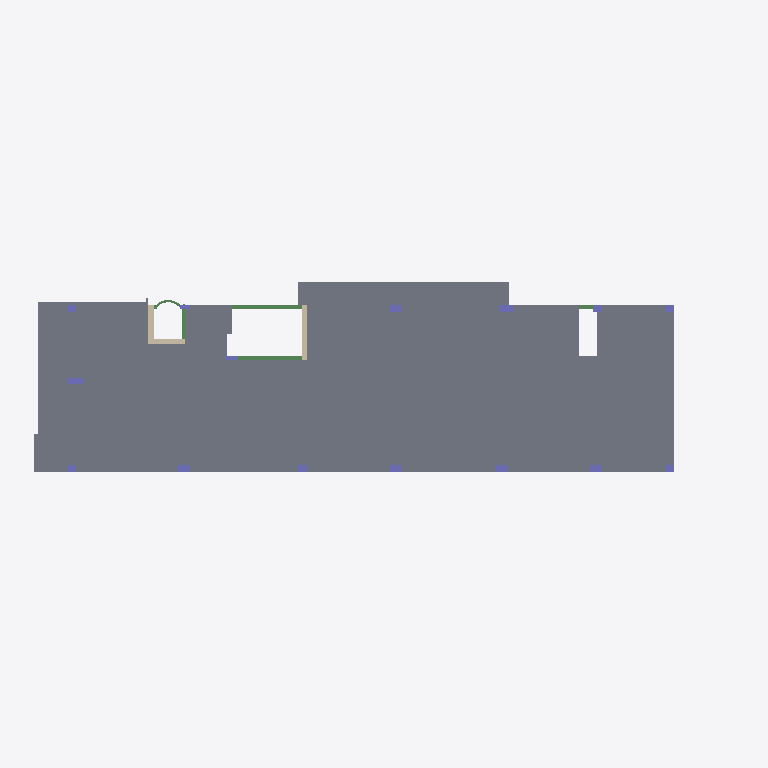
Plan cut of the same IFC building model at storey 'Gr Ceiling' (level 4.94 m, cut at 6.34 m), seen from above with north up, elements coloured by IFC class: 15 columns (violet), 5 slabs (grey), 5 beams (green), 3 walls (beige). Cut surfaces are drawn darker.
Extent 37.4 m × 12.7 m × 21.6 m (x, y, z). Storeys (7): F.L at -2.50 m; Mezanen at 2.03 m; Gr Ceiling at 4.94 m; 1st Ceiling at 8.52 m; 2nd Ceiling at 11.76 m; 3rd Ceiling at 15.00 m; Roof at 18.00 m. Elements (244): 97 IfcBeam, 81 IfcColumn, 48 IfcSlab, 18 IfcWallStandardCase.

HEADER;
FILE_DESCRIPTION(('ViewDefinition [DesignTransferView_V1.0]'),'2;1');
FILE_NAME('Project Number','2018-08-01T13:12:49',(''),(''),'The EXPRESS Data Manager Version 5.02.0100.07 : 28 Aug 2013','20160225_1515(x64) - Exporter 17.0.416.0 - Alternate UI 17.12.14.0','');
FILE_SCHEMA(('IFC4'));
ENDSEC;
DATA;
#104=IFCPROJECT('1ap_OrVTr5ouP7kyT66E4O',#42,'Project Number',$,$,'Project Name','Project Status',(#95),#90);
#16148=IFCSITE('1ap_OrVTr5ouP7kyT66E4Q',#42,'Default',$,'',#16147,$,$,.ELEMENT.,$,$,$,$,$);
#119=IFCBUILDING('1ap_OrVTr5ouP7kyT66E4P',#42,'',$,$,#33,$,'',.ELEMENT.,$,$,$);
#134=IFCBUILDINGSTOREY('1ap_OrVTr5ouP7kyUvvn_x',#42,'F.L',$,$,#132,$,'F.L',.ELEMENT.,-2500.0);
#146=IFCBUILDINGSTOREY('1ap_OrVTr5ouP7kyUvvnGB',#42,'Mezanen',$,$,#145,$,'Mezanen',.ELEMENT.,2030.0);
#152=IFCBUILDINGSTOREY('1ap_OrVTr5ouP7kyUvugNL',#42,'Gr Ceiling',$,$,#151,$,'Gr Ceiling',.ELEMENT.,4940.0);
#158=IFCBUILDINGSTOREY('1ap_OrVTr5ouP7kyUvuKtf',#42,'1st Ceiling',$,$,#157,$,'1st Ceiling',.ELEMENT.,8520.0);
#164=IFCBUILDINGSTOREY('1ap_OrVTr5ouP7kyUvuRR2',#42,'2nd Ceiling',$,$,#163,$,'2nd Ceiling',.ELEMENT.,11760.0);
#170=IFCBUILDINGSTOREY('1ap_OrVTr5ouP7kyUvuSAt',#42,'3rd Ceiling',$,$,#169,$,'3rd Ceiling',.ELEMENT.,15000.0);
#176=IFCBUILDINGSTOREY('1ap_OrVTr5ouP7kyUvuVqx',#42,'Roof',$,$,#175,$,'Roof',.ELEMENT.,18000.0);
#8071=IFCSLAB('3AMZD7eDnEwwaXJPwc$c6_',#42,'Floor:RC-Slab_340:446285',$,'Floor:RC-Slab_340',#7991,#8068,'446285',.FLOOR.);
#9300=IFCSLAB('3AMZD7eDnEwwaXJPwc$dyd',#42,'Floor:RC-SlabB_280:446932',$,'Floor:RC-SlabB_280',#9283,#9297,'446932',.FLOOR.);
#9268=IFCSLAB('3AMZD7eDnEwwaXJPwc$dzV',#42,'Floor:RC-SlabB_280:446892',$,'Floor:RC-SlabB_280',#9251,#9265,'446892',.FLOOR.);
#9236=IFCSLAB('3AMZD7eDnEwwaXJPwc$dzm',#42,'Floor:RC-SlabB_280:446851',$,'Floor:RC-SlabB_280',#9219,#9233,'446851',.FLOOR.);
#9198=IFCSLAB('3AMZD7eDnEwwaXJPwc$d_m',#42,'Floor:RC-SlabB_280:446787',$,'Floor:RC-SlabB_280',#9181,#9195,'446787',.FLOOR.);
#8210=IFCBEAM('3AMZD7eDnEwwaXJPwc$c63',#42,'Beam_Concrete_Rectangular:B3_250x600:446320',$,'B3_250x600',#8209,#8203,'446320',.BEAM.);
#10898=IFCWALLSTANDARDCASE('3AMZD7eDnEwwaXJPwc$dHi',#42,'Basic Wall:RC-W2_250:449183',$,'Basic Wall:RC-W2_250:441985',#10859,#10894,'449183',.NOTDEFINED.);
#9453=IFCBEAM('3AMZD7eDnEwwaXJPwc$di3',#42,'Beam_Concrete_Rectangular:B2_250x600:447984',$,'Beam_Concrete_Rectangular:B2_250x600:415683',#9429,#9449,'447984',.BEAM.);
#5435=IFCWALLSTANDARDCASE('3AMZD7eDnEwwaXJPwc$XS0',#42,'Basic Wall:RC-W1_300:440819',$,'Basic Wall:RC-W1_300:36793',#5413,#5431,'440819',.NOTDEFINED.);
#5472=IFCWALLSTANDARDCASE('3AMZD7eDnEwwaXJPwc$XS6',#42,'Basic Wall:RC-W1_300:440821',$,'Basic Wall:RC-W1_300:36793',#5450,#5468,'440821',.NOTDEFINED.);
#3705=IFCCOLUMN('3AMZD7eDnEwwaXJPwc$XlT',#42,'Column_Concrete_Rectangular:C3_300x900:439598',$,'C3_300x900',#3704,#3698,'439598',.COLUMN.);
#8884=IFCBEAM('3AMZD7eDnEwwaXJPwc$c5$',#42,'Beam_Concrete_Rectangular:B1_120x600:446348',$,'B1_120x600',#8883,#8877,'446348',.BEAM.);
#2980=IFCCOLUMN('3AMZD7eDnEwwaXJPwc$XlJ',#42,'Column_Concrete_Rectangular:C7_400x700:439584',$,'C7_400x700',#2979,#2973,'439584',.COLUMN.);
#3020=IFCCOLUMN('3AMZD7eDnEwwaXJPwc$XlH',#42,'Column_Concrete_Rectangular:C7_400x700:439586',$,'C7_400x700',#3019,#3013,'439586',.COLUMN.);
#3796=IFCCOLUMN('3AMZD7eDnEwwaXJPwc$Xl1',#42,'Column_Concrete_Rectangular:C7_400x700:439602',$,'C7_400x700',#3795,#3789,'439602',.COLUMN.);
#3887=IFCCOLUMN('3AMZD7eDnEwwaXJPwc$Xl5',#42,'Column_Concrete_Rectangular:C7_400x700:439606',$,'C7_400x700',#3886,#3880,'439606',.COLUMN.);
#3927=IFCCOLUMN('3AMZD7eDnEwwaXJPwc$XlB',#42,'Column_Concrete_Rectangular:C7_400x700:439608',$,'C7_400x700',#3926,#3920,'439608',.COLUMN.);
#3625=IFCCOLUMN('3AMZD7eDnEwwaXJPwc$XlP',#42,'Column_Concrete_Rectangular:C6_400x600:439594',$,'C6_400x600',#3624,#3618,'439594',.COLUMN.);
#2658=IFCCOLUMN('3AMZD7eDnEwwaXJPwc$Xll',#42,'Column_Concrete_Rectangular:C5_400x500:439580',$,'C5_400x500',#2656,#2650,'439580',.COLUMN.);
#2940=IFCCOLUMN('3AMZD7eDnEwwaXJPwc$Xlj',#42,'Column_Concrete_Rectangular:C5_400x500:439582',$,'C5_400x500',#2939,#2933,'439582',.COLUMN.);
#3060=IFCCOLUMN('3AMZD7eDnEwwaXJPwc$XlN',#42,'Column_Concrete_Rectangular:C5_400x500:439588',$,'C5_400x500',#3059,#3053,'439588',.COLUMN.);
#3745=IFCCOLUMN('3AMZD7eDnEwwaXJPwc$Xl3',#42,'Column_Concrete_Rectangular:C5_400x500:439600',$,'C5_400x500',#3744,#3738,'439600',.COLUMN.);
#3665=IFCCOLUMN('3AMZD7eDnEwwaXJPwc$XlV',#42,'Column_Concrete_Rectangular:C4_400x400:439596',$,'C4_400x400',#3664,#3658,'439596',.COLUMN.);
#3847=IFCCOLUMN('3AMZD7eDnEwwaXJPwc$Xl7',#42,'Column_Concrete_Rectangular:C4_400x400:439604',$,'C4_400x400',#3846,#3840,'439604',.COLUMN.);
#8324=IFCBEAM('3AMZD7eDnEwwaXJPwc$c65',#42,'Beam_Concrete_Rectangular:B2_250x600:446326',$,'Beam_Concrete_Rectangular:B2_250x600:415683',#8300,#8320,'446326',.BEAM.);
#8807=IFCBEAM('3AMZD7eDnEwwaXJPwc$c5v',#42,'Beam_Concrete_Rectangular:B1_120x600:446346',$,'Beam_Concrete_Rectangular:B1_120x600:417345',#8606,#8803,'446346',.BEAM.);
#3317=IFCCOLUMN('3AMZD7eDnEwwaXJPwc$XlL',#42,'Column_Concrete_Rectangular:C2_250x700:439590',$,'C2_250x700',#3316,#3310,'439590',.COLUMN.);
#3574=IFCCOLUMN('3AMZD7eDnEwwaXJPwc$XlR',#42,'Column_Concrete_Rectangular:C1_250x500:439592',$,'C1_250x500',#3573,#3567,'439592',.COLUMN.);
ENDSEC;